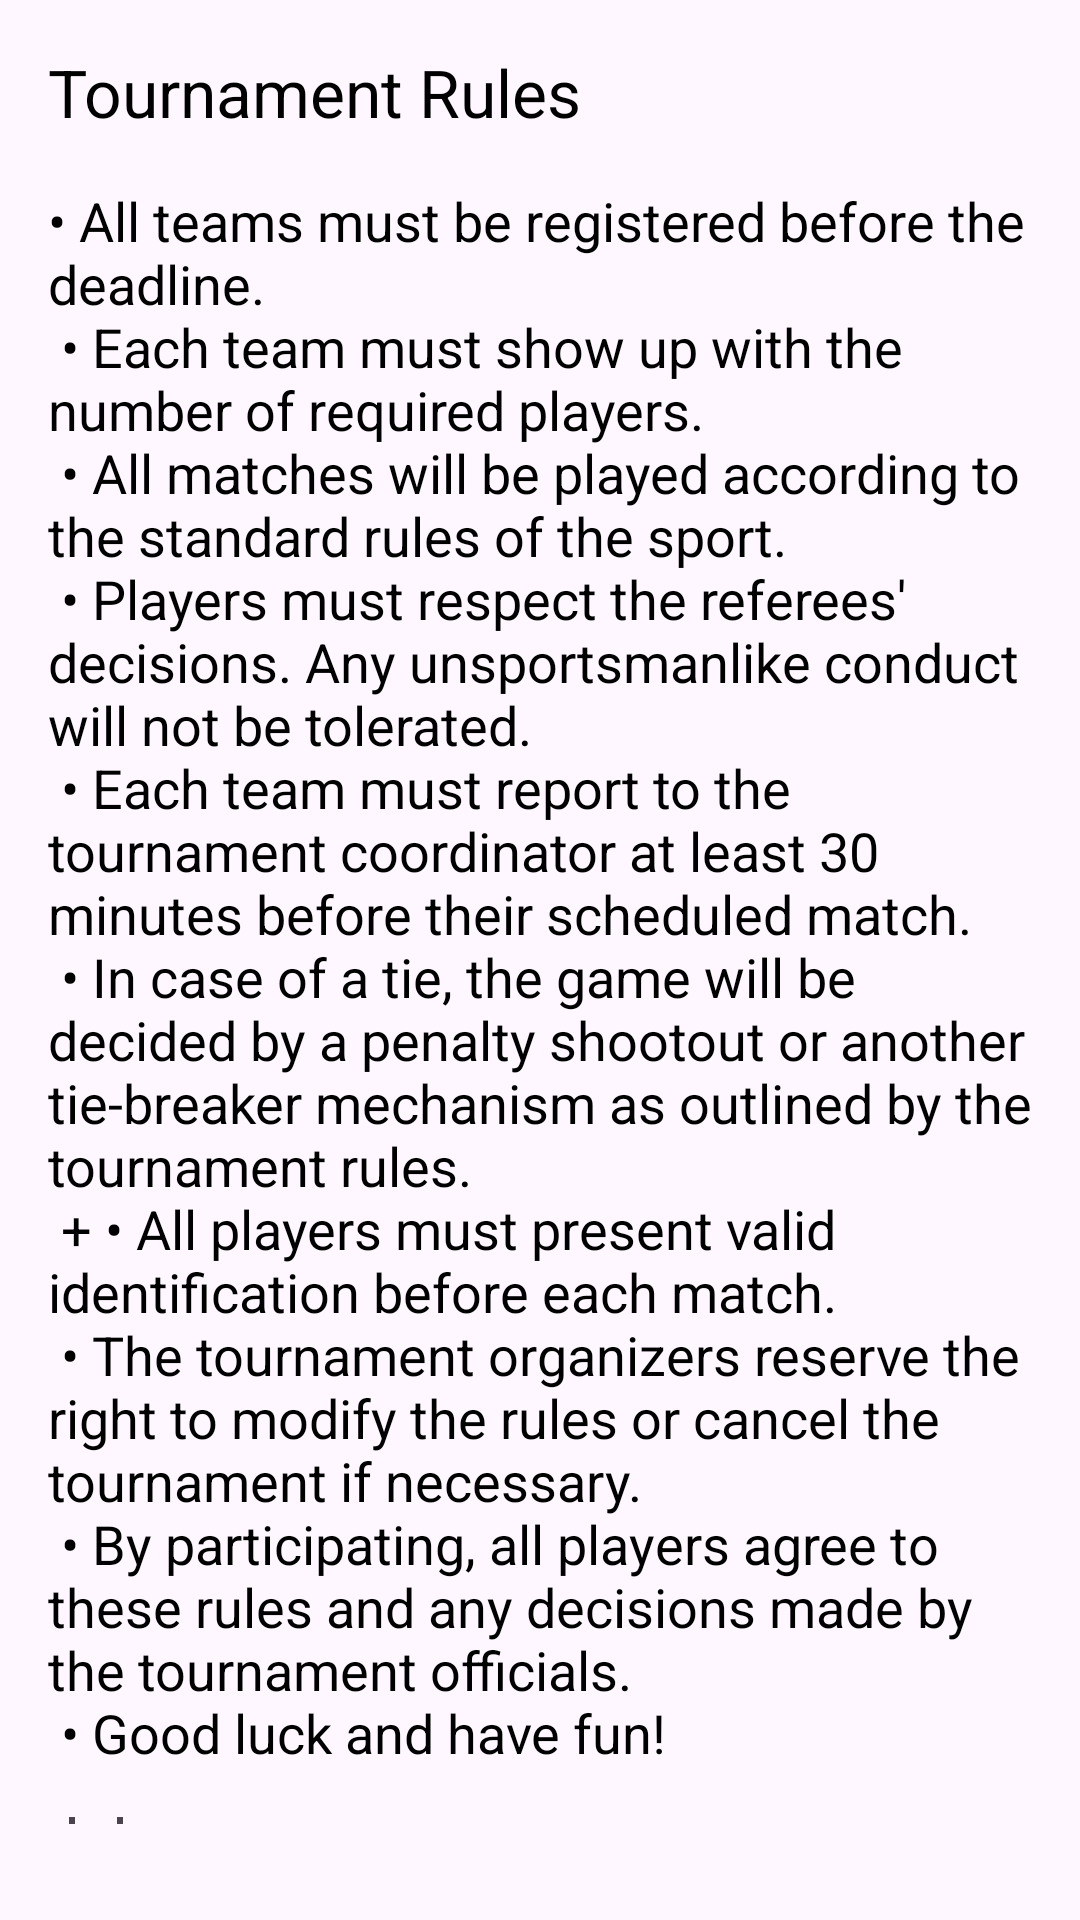

Layout XML and referenced resources for this Android screen:
<!-- AndroidManifest.xml: application theme Theme.OmarAssignment3 -->
<!-- res/layout/fragment_tournament_submission.xml -->
<?xml version="1.0" encoding="utf-8"?>
<LinearLayout xmlns:android="http://schemas.android.com/apk/res/android"
    android:orientation="vertical"
    android:layout_width="match_parent"
    android:layout_height="match_parent"
    android:padding="16dp">


    <TextView
        android:id="@+id/title"
        android:layout_width="wrap_content"
        android:layout_height="wrap_content"
        android:text="Tournament Rules"
        android:layout_centerHorizontal="true"
        android:textSize="22sp"
        android:textColor="@android:color/black"
        android:layout_marginBottom="16dp"/>

    <TextView
        android:id="@+id/rules_text"
        android:layout_width="wrap_content"
        android:layout_height="wrap_content"
        android:text="@string/rules"
        android:textSize="18sp"
        android:textColor="@android:color/black"
        android:layout_marginBottom="16dp"/>

    <CheckBox
        android:id="@+id/agree_checkbox"
        android:layout_width="wrap_content"
        android:layout_height="wrap_content"
        android:text="I agree to the rules"
        android:layout_below="@id/rules_text"
        android:layout_marginBottom="16dp"/>

    <EditText
        android:id="@+id/team_name_input"
        android:layout_width="match_parent"
        android:layout_height="wrap_content"
        android:hint="Enter Team Name"
        android:layout_below="@id/agree_checkbox"
        android:layout_marginBottom="16dp"/>

    <Button
        android:id="@+id/submit_button"
        android:layout_width="wrap_content"
        android:layout_height="wrap_content"
        android:text="Submit"
        android:layout_below="@id/team_name_input"
        android:layout_alignParentEnd="true"
        android:backgroundTint="#EF4B4C"/>
</LinearLayout>
<!-- resources referenced by this layout -->
<resources>
  <string name="rules">
          "• All teams must be registered before the deadline.\n"
          "• Each team must show up with the number of required players.\n"
          "• All matches will be played according to the standard rules of the sport.\n"
          "• Players must respect the referees' decisions. Any unsportsmanlike conduct will not be tolerated.\n"
          "• Each team must report to the tournament coordinator at least 30 minutes before their scheduled match.\n"
          "• In case of a tie, the game will be decided by a penalty shootout or another tie-breaker mechanism as outlined by the tournament rules.\n" +
          "• All players must present valid identification before each match.\n"
          "• The tournament organizers reserve the right to modify the rules or cancel the tournament if necessary.\n"
          "• By participating, all players agree to these rules and any decisions made by the tournament officials.\n"
          "• Good luck and have fun!"</string>
  <style name="Theme.OmarAssignment3" parent="Base.Theme.OmarAssignment3" />
  <style name="Base.Theme.OmarAssignment3" parent="Theme.Material3.DayNight.NoActionBar">
          
          
      </style>
</resources>
